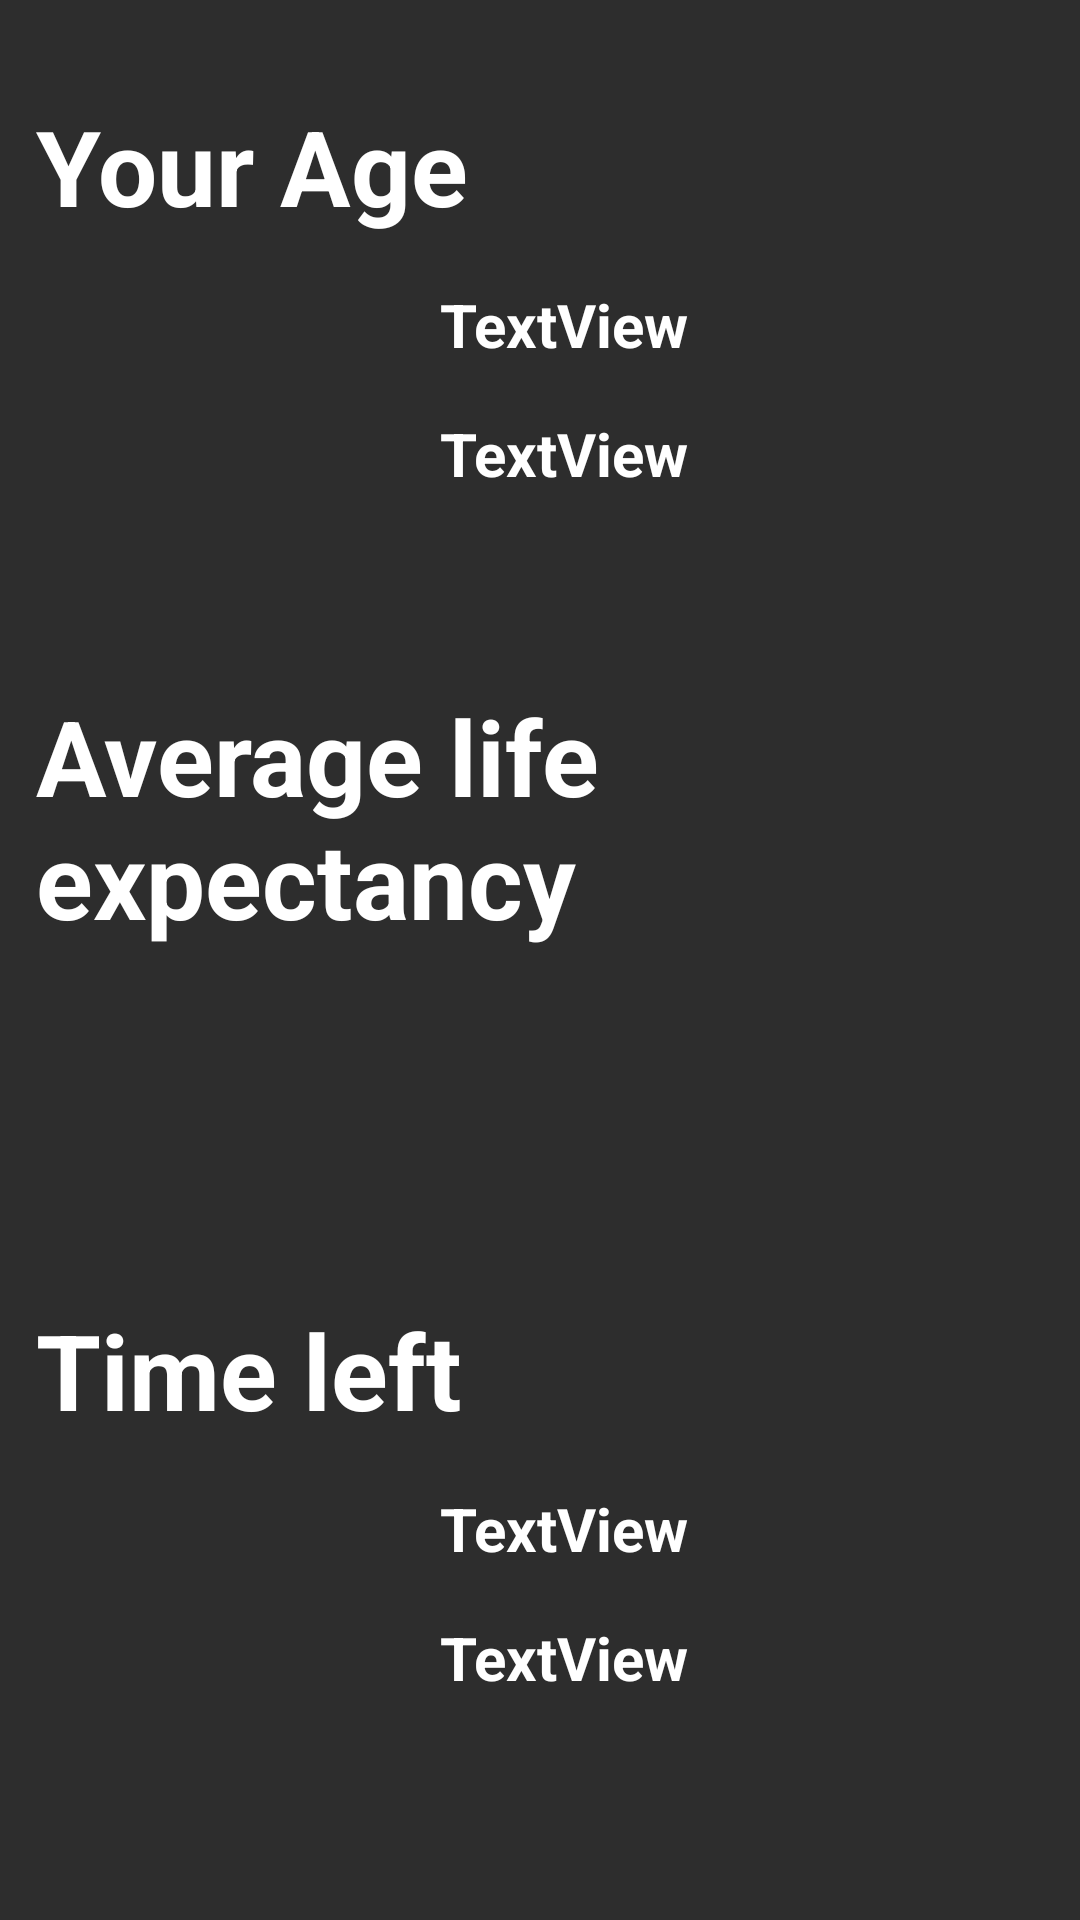

Android layout source for this screen:
<!-- AndroidManifest.xml: application theme Theme.LifeCalculator -->
<!-- res/layout/fragment_secondary.xml -->
<?xml version="1.0" encoding="utf-8"?>
<androidx.constraintlayout.widget.ConstraintLayout xmlns:android="http://schemas.android.com/apk/res/android"
    xmlns:app="http://schemas.android.com/apk/res-auto"
    xmlns:tools="http://schemas.android.com/tools"
    android:id="@+id/constraintMain"
    android:layout_width="match_parent"
    android:layout_height="match_parent"
    android:background="@color/dark_grey"
    tools:context=".SecondaryFragment">


    <androidx.constraintlayout.widget.ConstraintLayout
        android:id="@+id/constraintYearsLeft"
        android:layout_width="match_parent"
        android:layout_height="wrap_content"
        app:layout_constraintBottom_toBottomOf="parent"
        app:layout_constraintTop_toBottomOf="@+id/constraintCurrentCountry">

        <TextView
            android:id="@+id/tvTimeLeft"
            android:layout_width="wrap_content"
            android:layout_height="wrap_content"
            android:layout_marginLeft="12dp"
            android:text="Time left"
            android:textColor="#FFFFFF"
            android:textSize="35sp"
            android:textStyle="bold"
            app:layout_constraintStart_toStartOf="parent"
            app:layout_constraintTop_toTopOf="parent" />


        <TextView
            android:id="@+id/tvAgeLeft1"
            style="@style/textStyles"
            android:layout_width="wrap_content"
            android:layout_height="wrap_content"
            android:text="TextView"
            app:layout_constraintEnd_toEndOf="parent"
            app:layout_constraintStart_toStartOf="parent"
            app:layout_constraintTop_toBottomOf="@id/tvTimeLeft" />

        <TextView
            android:id="@+id/tvAgeLeft2"
            style="@style/textStyles"
            android:layout_width="wrap_content"
            android:layout_height="wrap_content"
            android:text="TextView"
            app:layout_constraintEnd_toEndOf="parent"
            app:layout_constraintStart_toStartOf="parent"
            app:layout_constraintTop_toBottomOf="@+id/tvAgeLeft1" />

    </androidx.constraintlayout.widget.ConstraintLayout>

    <androidx.constraintlayout.widget.ConstraintLayout
        android:id="@+id/constraintCountry"
        android:layout_width="match_parent"
        android:layout_height="wrap_content"
        android:layout_marginTop="32dp"
        app:layout_constraintStart_toStartOf="parent"
        app:layout_constraintTop_toTopOf="parent">

        <TextView
            android:id="@+id/tvYourAge"
            android:layout_width="wrap_content"
            android:layout_height="wrap_content"
            android:layout_marginLeft="12dp"
            android:text="Your Age"
            android:textColor="@color/white"
            android:textSize="35sp"
            android:textStyle="bold"
            app:layout_constraintStart_toStartOf="parent"
            app:layout_constraintTop_toTopOf="parent" />

        <TextView
            android:id="@+id/tvYourAge1"
            style="@style/textStyles"
            android:layout_width="wrap_content"
            android:layout_height="wrap_content"
            android:text="TextView"
            app:layout_constraintEnd_toEndOf="parent"
            app:layout_constraintStart_toStartOf="parent"
            app:layout_constraintTop_toBottomOf="@id/tvYourAge" />

        <TextView
            android:id="@+id/tvYourAge2"
            style="@style/textStyles"
            android:layout_width="wrap_content"
            android:layout_height="wrap_content"
            android:layout_marginTop="16dp"
            android:text="TextView"
            app:layout_constraintEnd_toEndOf="parent"
            app:layout_constraintStart_toStartOf="parent"
            app:layout_constraintTop_toBottomOf="@+id/tvYourAge1" />

    </androidx.constraintlayout.widget.ConstraintLayout>

    <androidx.constraintlayout.widget.ConstraintLayout
        android:id="@+id/constraintCurrentCountry"
        android:layout_width="match_parent"
        android:layout_height="wrap_content"
        android:layout_marginTop="56dp"
        app:layout_constraintStart_toStartOf="parent"
        app:layout_constraintTop_toBottomOf="@+id/constraintCountry">

        <TextView
            android:id="@+id/tvCurrentCountry"
            style="@style/textStyles"
            android:layout_width="wrap_content"
            android:layout_height="wrap_content"
            android:layout_marginStart="12dp"
            android:layout_marginTop="8dp"
            android:text="Average life expectancy"
            android:textSize="35sp"
            app:layout_constraintStart_toStartOf="parent"
            app:layout_constraintTop_toTopOf="parent" />

        <TextView
            android:id="@+id/tvAgeExpectancy"
            style="@style/textStyles"
            android:layout_width="wrap_content"
            android:layout_height="wrap_content"
            app:layout_constraintStart_toStartOf="parent"
            app:layout_constraintTop_toBottomOf="@+id/tvCurrentCountry"
            tools:text="Georgia" />

    </androidx.constraintlayout.widget.ConstraintLayout>

</androidx.constraintlayout.widget.ConstraintLayout>
<!-- resources referenced by this layout -->
<resources>
  <color name="dark_grey">#2D2D2D</color>
  <color name="white">#FFFFFFFF</color>
  <style name="textStyles">
          <item name="android:textSize">20sp</item>
          <item name="android:textStyle">bold</item>
          <item name="android:textColor">@color/white</item>
          <item name="android:layout_marginTop">16dp</item>
          <item name="android:layout_marginStart">16dp</item>
      </style>
  <style name="Theme.LifeCalculator" parent="Theme.MaterialComponents.DayNight.DarkActionBar">
          
          <item name="colorPrimary">@color/purple_500</item>
          <item name="colorPrimaryVariant">@color/purple_700</item>
          <item name="colorOnPrimary">@color/white</item>
          
          <item name="colorSecondary">@color/teal_200</item>
          <item name="colorSecondaryVariant">@color/teal_700</item>
          <item name="colorOnSecondary">@color/black</item>
          
          <item name="android:statusBarColor">?attr/colorPrimaryVariant</item>
          
      </style>
  <color name="purple_500">#FF6200EE</color>
  <color name="purple_700">#FF3700B3</color>
  <color name="teal_200">#FF03DAC5</color>
  <color name="teal_700">#FF018786</color>
  <color name="black">#FF000000</color>
</resources>
